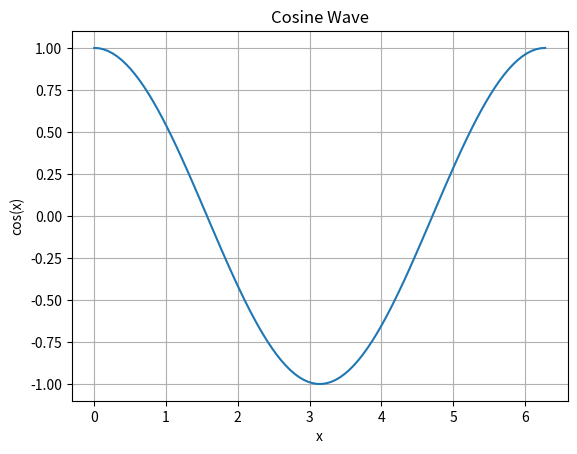

Here is the Python script that generated this plot:
import numpy as np
import matplotlib.pyplot as plt

x = np.linspace(0, 2 * np.pi, 100)
y = np.cos(x)

plt.plot(x, y)
plt.title("Cosine Wave")
plt.xlabel("x")
plt.ylabel("cos(x)")
plt.grid(True)
plt.show()
